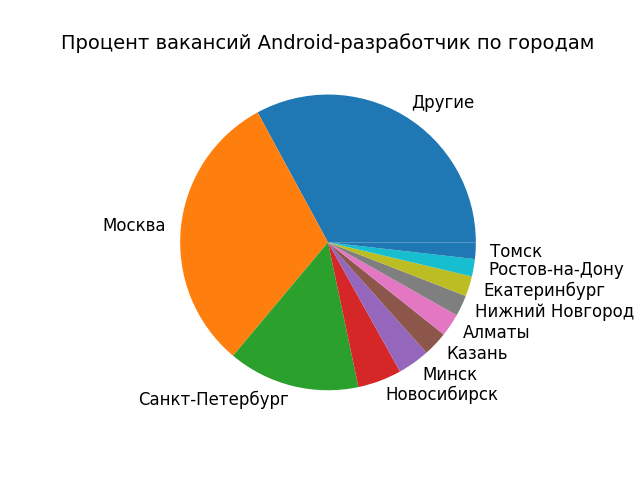

Data behind this chart, as committed beside it:
Город, Процент вакансий
Другие, 32.9
Москва, 31.0
Санкт-Петербург, 14.4
Новосибирск, 4.8
Минск, 3.5
Казань, 2.7
Алматы, 2.5
Нижний Новгород, 2.3
Екатеринбург, 2.2
Ростов-на-Дону, 1.9
Томск, 1.8
